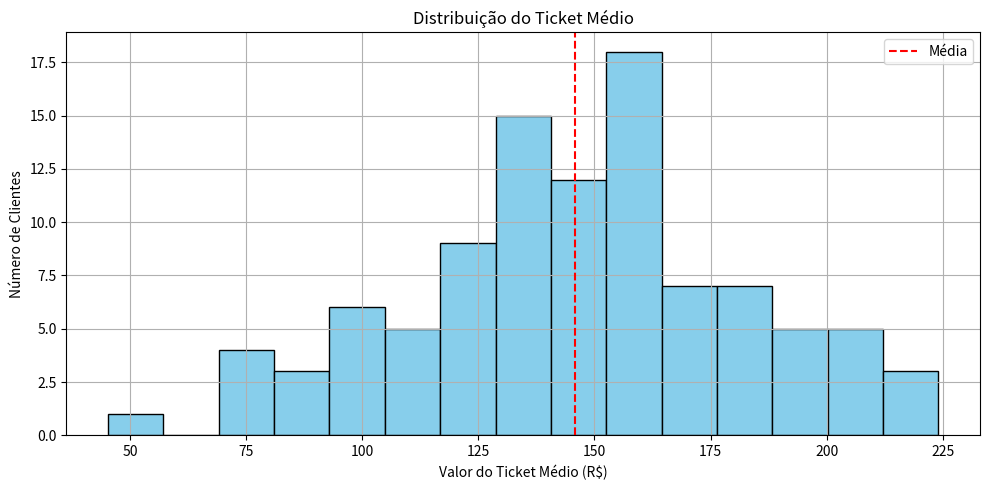

Python code for this plot:
import numpy as np
import pandas as pd

# Simulando dados de ticket médio de 100 clientes
np.random.seed(42)
ticket_medio = np.random.normal(loc=150, scale=40, size=100)  # média = 150, desvio = 40

# Colocando em DataFrame
df = pd.DataFrame({'Ticket_Medio': ticket_medio})

# Medidas de dispersão
desvio_padrao = df['Ticket_Medio'].std()
variancia = df['Ticket_Medio'].var()
amplitude = df['Ticket_Medio'].max() - df['Ticket_Medio'].min()
media = df['Ticket_Medio'].mean()
coef_var = (desvio_padrao / media) * 100  # em %

# Exibindo os resultados
print(f"Média do ticket médio: R$ {media:.2f}")
print(f"Desvio padrão: R$ {desvio_padrao:.2f}")
print(f"Variância: R$ {variancia:.2f}")
print(f"Amplitude: R$ {amplitude:.2f}")
print(f"Coeficiente de variação: {coef_var:.2f}%")

# Visualização opcional
import matplotlib.pyplot as plt

plt.figure(figsize=(10, 5))
plt.hist(df['Ticket_Medio'], bins=15, color='skyblue', edgecolor='black')
plt.axvline(media, color='red', linestyle='--', label='Média')
plt.title('Distribuição do Ticket Médio')
plt.xlabel('Valor do Ticket Médio (R$)')
plt.ylabel('Número de Clientes')
plt.legend()
plt.grid(True)
plt.tight_layout()
plt.show()